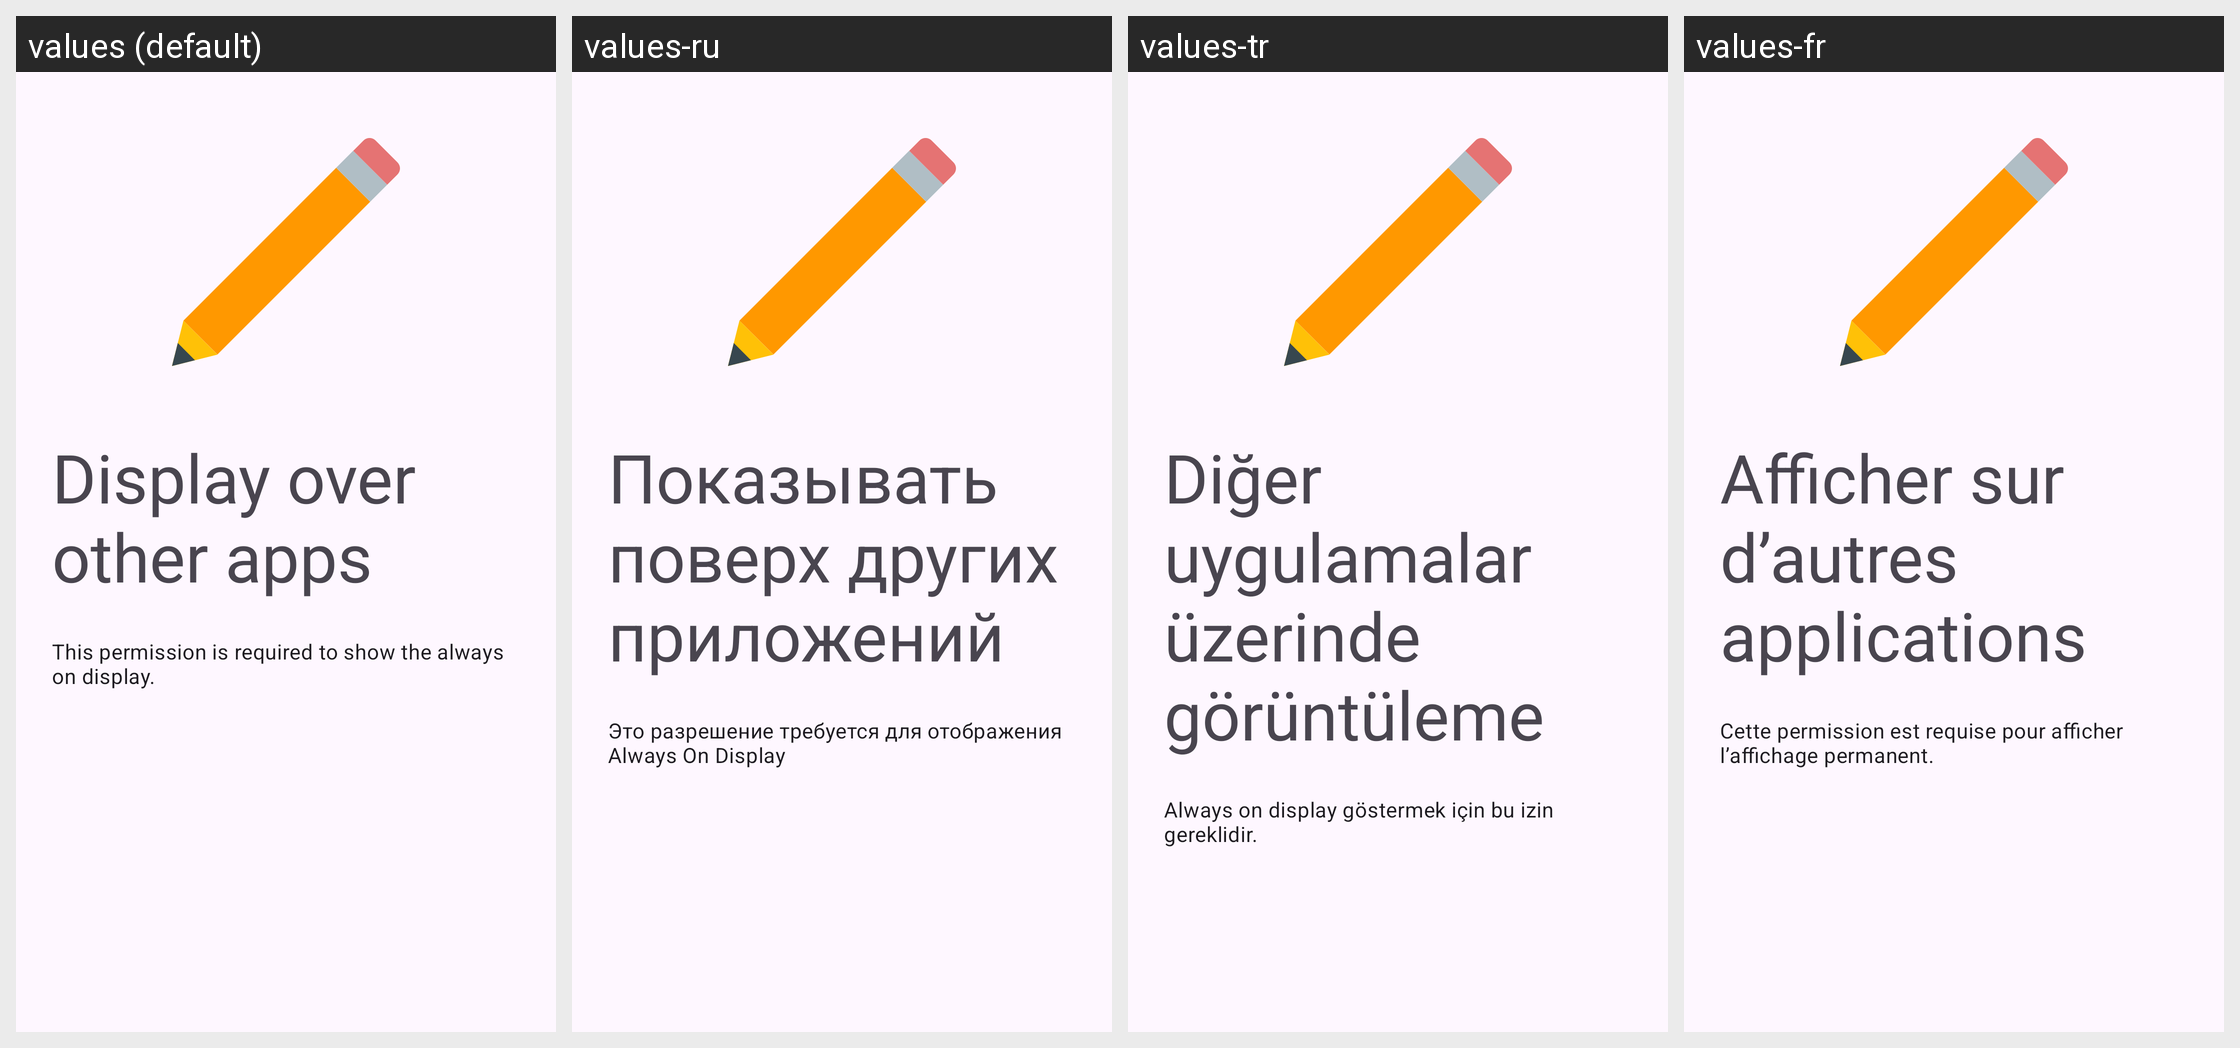

For this localized Android screen grid, give each drawn string resource with its value in every locale shown.
Android screen res/layout/fragment_setup_draw_over_other_apps.xml rendered under 4 locales, left to right: values (default), values-ru, values-tr, values-fr. Device: Nexus 5 (rendered at 1080×1920; each locale shown at half size, 540×960, under a caption strip naming it); theme Theme.Material3.DayNight.
Other locales in the repository, not shown: values-de, values-es, values-nl.
Strings drawn on this screen, with the default value and each locale's value (text and hints the layout hard-codes, and strings that could not be matched under every locale, appear in the picture but are not listed):

setup_draw_over_other_apps
  values: Display over other apps
  values-ru: Показывать поверх других приложений
  values-tr: Diğer uygulamalar üzerinde görüntüleme
  values-fr: Afficher sur d’autres applications

setup_draw_over_other_apps_summary
  values: This permission is required to show the always on display.
  values-ru: Это разрешение требуется для отображения Always On Display
  values-tr: Always on display göstermek için bu izin gereklidir.
  values-fr: Cette permission est requise pour afficher l’affichage permanent.
